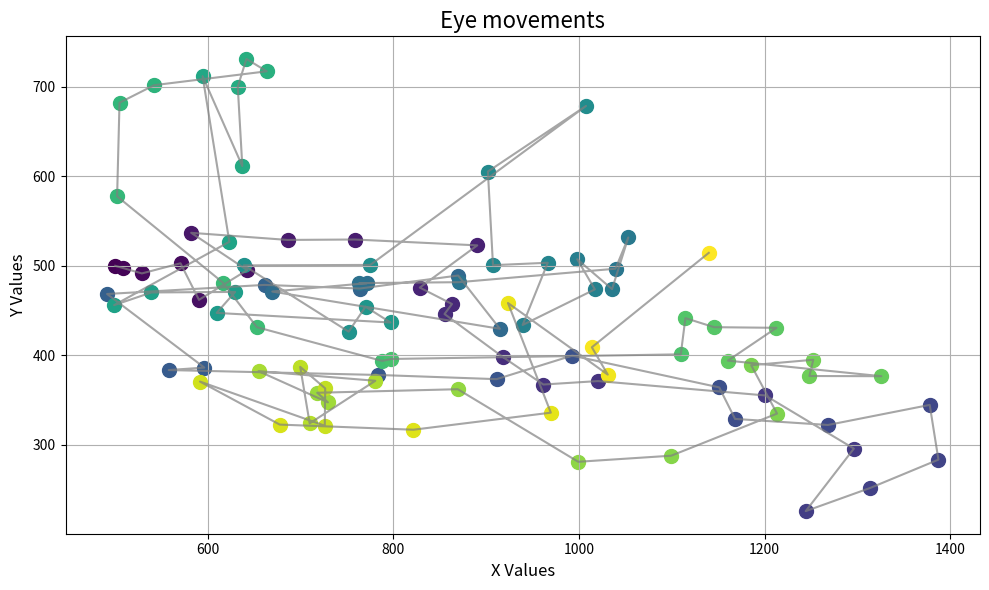

Here is the Python script that generated this plot:
import matplotlib.pyplot as plt 
import numpy as np
import math
import time

#0.02 secs = 1 datapoint

height_diff = 0
width_diff = 0
threshold = 1000
threshold_twitch = 10
tuning_value = 0.1
num = 0
accuracy = 0
twitch_counter = 0
vh_twitch=[]
pen1=0
timer=0
curve_count=8#thresh for amt of curves

cat1 = 0
cat2 = 0
cat3 = 0
cat4 = 0
cat5 = 0
cat6 = 0
seesaw1=0

count = 0
greatest_diff = 0
least_diff = 1000



data=[500.0953871541216, 499.84673749393943,508.61353236775517, 497.3453817302159,528.7937998434726, 491.3662815161761,570.4296045805745, 502.6990924884459,590.3165321973471, 461.82662553343255,642.2882445923867, 495.0440118032849,581.902429014915, 536.7691551935311,685.8190254073594, 528.812203805797,758.2172285825211, 529.2844189213512,890.2933564694089, 522.7349191209925,828.3500551371671, 475.55285626491053,863.052670736552, 457.16649011091573,855.0024845050118, 445.9416328918143,917.7732165698685, 397.9780944949556,961.5482682740901, 367.1603336380374,1020.4693175069327, 371.0120509249444,1200.6864863178944, 354.9576227490585,1296.281273232013, 295.51540032932036,1244.3507260652784, 225.62209377122971,1314.0587551276842, 251.59566316769624,1387.4140185835847, 283.1766290320151,1378.016770340598, 344.35495537724194,1268.3188789135224, 321.92293675238324,1168.1613080104034, 328.7143122280378,1151.140789698646, 363.95089409004567,992.6546122372184, 399.4743637386781,911.0983182548248, 373.15503557299894,783.7502674604033, 377.8378179044425,557.7332414835961, 383.3319059969524,596.1055823293223, 386.0831906137938,491.28769495689767, 468.3703954270327,661.1221510714452, 478.5439403844094,763.7678985324624, 474.4863469998188,869.7052390528731, 489.0391268686784,914.7070418383686, 429.4346472673815,669.3683434918611, 471.102395555458,771.485250606337, 480.4685974997684,763.24126684179, 480.5362874334329,870.493841043585, 481.5647777675618,1039.324454915683, 496.62528223005444,1053.1267973457711, 531.5591932813327,1035.5863049291947, 473.8289284368332,998.0380947267695, 507.2376514181693,1017.0727886149506, 473.5108090030092,939.2095423800923, 433.72253227750014,966.2993495495986, 503.3013319018908,907.2603303499317, 500.58681080242667,901.7679439682335, 605.2569102899813,1007.528330743994, 678.597722987427,774.9829211060518, 500.87436598754675,638.5070277100506, 500.35652456800904,751.6788548105977, 426.2482150923385,769.8575497467218, 454.15685544715296,796.7884237436716, 436.50844057043656,609.3813968863764, 447.2132118520314,629.3327355823844, 470.6753216995313,539.1409703539226, 470.0993630913887,498.8765540548927, 455.91760839195575,623.0586607902643, 526.7296177678498,594.237276267817, 711.8841040332948,637.0421072367891, 611.384616433229,632.1395629882377, 700.0469726211313,641.4581085906659, 731.1637559528523,663.3718668530687, 717.3372137029804,542.1036933475009, 701.8523413074089,504.66963211848645, 682.2355398929813,502.085870625272, 577.5294839895348,616.0868810708571, 481.1634448786335,652.7396755591474, 431.24960417594446,787.8609693519256, 393.5348879334972,797.7634318306095, 395.72955524799227,1109.7024495333262, 400.9118251753127,1114.65393714673, 441.3732658740414,1145.5942847868755, 431.2615277515663,1212.7735325665906, 430.55118838024634,1160.4636502965466, 393.8702262133295,1325.9241815906428, 376.4487216144457,1248.32161080216, 376.6636447190078,1252.4836212652906, 394.830477906306,1185.5552038257017, 388.7686474114949,1213.4483168448746, 334.6537676457371,1099.3366302523218, 287.57296469290134,999.1286400022168, 280.7747534192752,869.290098621412, 361.9116431586817,717.7768278794414, 357.9410093294308,729.311136251557, 347.22369994749954,654.5337385348397, 382.0992811500945,780.3993948755055, 371.333762933373,709.6614522577113, 323.73377797640336,699.4572111592829, 386.8957065381672,726.3809454837103, 362.86006862525454,725.9360041696269, 321.0912287876478,591.4146917127146, 370.4526976476558,677.3787028182189, 322.35962979066056,821.4091208932917, 316.62395273545576,969.6009180887352, 335.6980125713485,923.3899522557689, 458.3036706349616,1030.9679992800686, 378.2419034515455,1013.8165731539118, 408.80791187430793,1139.863653249521, 514.3788293860213]
minimum = min(data)


curr = 0

x_values = data[0::2]  
y_values = data[1::2]  


colors = plt.cm.viridis(np.linspace(0, 1, len(x_values)))


plt.figure(figsize=(10, 6))  




for i in range(len(x_values)):
    plt.scatter(x_values[i], y_values[i], color=colors[i], s=100, label="Point" if i == 0 else None)


plt.plot(x_values, y_values, color="gray", linestyle="-", alpha=0.7)


plt.title("Eye movements", fontsize=16)
plt.xlabel("X Values", fontsize=12)
plt.ylabel("Y Values", fontsize=12)
plt.grid(True)

plt.tight_layout() 
plt.show()

    
    

for i in range(len(y_values)-3):

    if i%2 == 1:
        height_diff = abs(data[i] - data[i+2])
        width_diff = abs(data[i+1] - data[i+3])
        

    if data[i+1]-data[i+3] < threshold_twitch*tuning_value and data[i+1]-data[i+3] >-threshold_twitch*tuning_value:
        count += 1
        print("Possible Vertical Eye Twitch Detected at:", data[i], data[i+1])
        twitch_counter += 1
                
                

    else:
        height_diff = abs(data[i+1] - data[i+3])
        width_diff = abs(data[i] - data[i+2])
        
    
       
    if data[i]-data[i+2]< threshold_twitch*tuning_value and data[i]-data[i+2] > -threshold_twitch*tuning_value:
        count += 1
        print("Possible Horizontal Eye Twitch Detected at:", data[i+2], data[i+1])
        twitch_counter += 1

        


    curr = math.sqrt(height_diff**2 + width_diff**2)

    cat1, cat2, cat3, cat4, cat5, cat6 = 0, 0, 0, 0, 0, 0
    greatest_diff = float('-inf')
    least_diff = float('inf')

# Iterate through the data points
    for curr in data:
        if 400 < curr <= 800:
            cat2 += 1
        elif curr <= 400:
            cat1 += 1
        elif 800 < curr <= 1200:
            cat3 += 1
        elif curr > 1200:
            cat4 += 1

    # Update greatest and least differences
    greatest_diff = max(greatest_diff, curr)
    least_diff = min(least_diff, curr)

# Print summary

    

    if curr > threshold:
        print("Anomaly Detected from:")
        print("")
        print(data[i],data[i+1])
        print(data[i+2], data[i+3])
        print("")
        print("With a distance of:", curr)
        print("")
        
        count+=1
        if curr > greatest_diff:
            greatest_diff = curr
            
        if curr < least_diff:
            least_diff = curr
            

    
        continue




print("Greatest Difference", greatest_diff)
print("Least Difference", least_diff)
print("")
print("")
confidence=twitch_counter*2/5
print("Confidence", confidence)




def alternating(vh_twitch, tolerance):
    errors=0
    for i in range(len(vh_twitch) - 1):
        if vh_twitch[i] == vh_twitch[i+1]: 
            errors+=1
    if errors>tolerance:  
        return True
    else: return False



def pendular():
    global pen1
    global vh_twitch
    global curve_count
    pen1=0
    is_vh=False
    for i in range(len(data)-3):
        if abs(data[i]-data[i+2])<abs(data[i+1]-data[i+3]):
            vh_twitch.append('v')
            pen1+=1
        elif abs(data[i]-data[i+2])>abs(data[i+1]-data[i+3]):
            vh_twitch.append('h')
            pen1+=1
    if pen1>=curve_count and alternating(vh_twitch,50)==True:
        return True

def jerk():
    for i in range(0,len(data)-4,2):
        xdiff=abs(data[i]-data[i+2])
        xdiff2=abs(data[i+2]-data[i+4])
        if abs(xdiff-xdiff2)<=10:
            return True
    return False




# Formatting answers
if confidence>0.5:
    if pendular()==True:
        print("Signs of pendular Nystagmus")
    elif jerk==True:
        print("Signs of jerk Nystagmus")
    else:
        print("Did not find signs of Nystagmus")
else:
    print("Did not find signs of Nystagmus")
